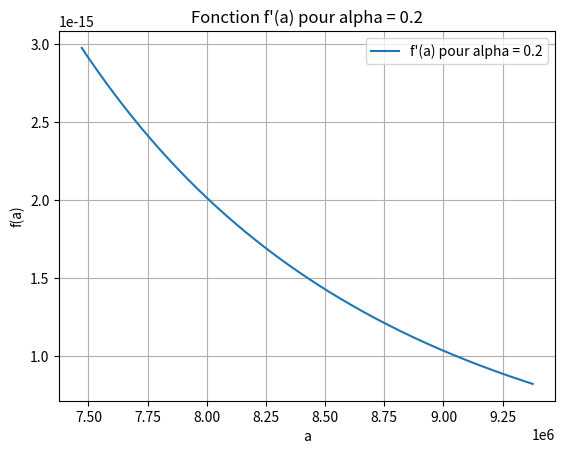
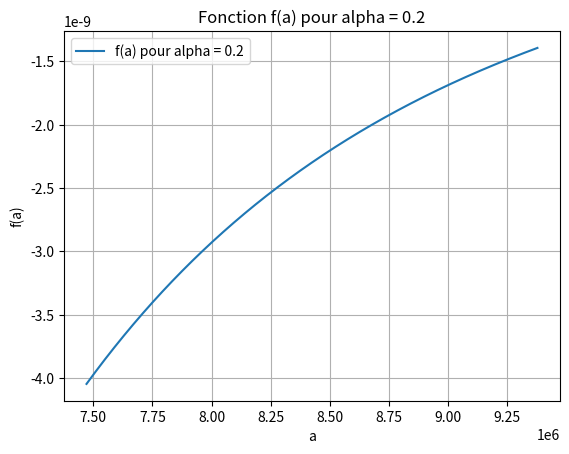
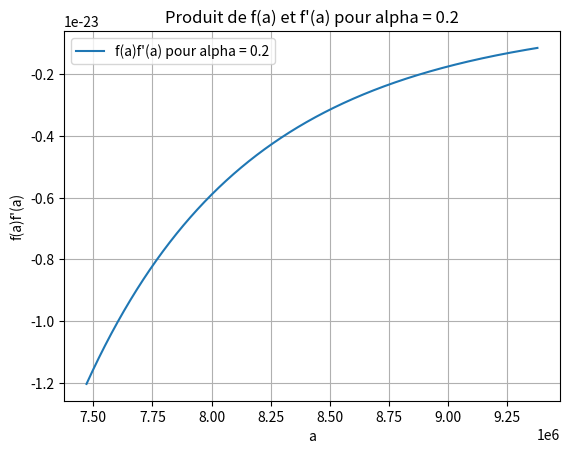

The script that saved these images, in order:
import numpy as np
import matplotlib.pyplot as plt

T = 3.5e7 * 365.25 * 24 * 3600 # 35 millions d'années en secondes
G = 6.67430e-11 # constante gravitationnelle
M0 = 6.4185e23 # masse de Mars
m = 1.06e16 # masse de Phobos
R = 3396.2e3 # rayon de Mars (en mètres)
k2 = 0.169 # nombre de Love de Mars : https://arxiv.org/html/2405.05519v1
a0 = 9377e3 # demi-grand axe phobos (en mètres)
omega_p = 2*np.pi/(24.622962*3600) # vitesse de rotation de Mars (rad/s)
roche = 2.2*R # distance de Roche pour Phobos (en mètres) : https://www.insu.cnrs.fr/fr/cnrsinfo/phobos-la-lune-condamnee-pourquoi-mars-va-eroder-puis-disloquer-son-satellite
alpha = 0.4 # Exposant de la loi de puissance

def E(alpha) : # sec/rad (Q = E^alpha X^alpha)
    match alpha :
        case 0.2 : return  1201*10**5*24*3600
        case 0.3 : return 81028*24*3600
        case 0.4 : return 2104*24*3600

def n(a) : # fréquence orbitale de Phobos (rad/s)  
    return np.sqrt(G*(M0+m)/a**3)

def X(a) : # fréquence de marée principale (s^(-1))
    return 2*np.abs(omega_p - n(a))

def Delta_t(a) : # lag temporel (s)
    return E(alpha)**(-alpha) * X(a)**(-(alpha+1))

def f1(a) : # dérivée du demi-grand axe (m/s)
    numerateur = 6* k2 * R**5 * n(a) * m * Delta_t(a)
    denominateur = M0 * a**4
    val = -numerateur/denominateur * (n(a) - omega_p)
    if type(a) == np.ndarray :
        for i in range(len(a)) :
            if a[i] < roche :
                val[i] = 0
        return val
    else :
        if a < roche :
            val = 0
        return val
    

def f(a) :
    val = -C0 * a**(-5.5) * (C1*a**(-1.5) - omega_p)**(-alpha)
    if type(a) == np.ndarray :
        for i in range(len(a)) :
            if a[i] < roche :
                val[i] = 0
        return val
    if a < roche :
        val = 0
    return val
    

from scipy.integrate import solve_ivp

def da_dt_for_solve_ivp(t, a):
    return [f1(a[0])]  # solve_ivp attend un tableau

def df_x(a) :
    return B0 * a**(-6.5) * (C1*a**(-1.5) - omega_p)**(-alpha) - B1 * a**(-8) * (C1*a**(-1.5) - omega_p)**(-(alpha+1))


def euler_explicite(a0, T, dt) :
    t = np.linspace(0, T, int(T/dt)) # temps de 0 à T avec nb_point points
    a = np.zeros(len(t)) # tableau pour stocker les valeurs de a
    a[0] = a0
    for i in range(1, len(t)) :
        a[i] = a[i-1] + f1(a[i-1]) * dt # Euler explicite
    return t, a


import time

start_time = time.time()
sol_ref = solve_ivp(
    da_dt_for_solve_ivp,
    t_span=(0, T),
    y0=[a0],
    method='RK45',
    rtol=1e-10,  # Tolérance relative très stricte
    atol=1e-3,   # Tolérance absolue (1 mm)
    dense_output=True
)
end_time = time.time()
print("\n-----------------------------------------------")
print(f"Temps de calcul pour RK45 : {(end_time - start_time)*1000:.0f} milisecondes.")


# Résolution numérique de l'ODE
dt = 10**2 # pas de temps en années
dt = dt * 365.25 * 24 * 3600
start_time = time.time()
t, a = euler_explicite(a0, T, dt)
end_time = time.time()
print(f"Temps de calcul pour Euler explicite : {(end_time - start_time)*1000:.0f} milisecondes.")
print("------------------------------------------")
a_ref = sol_ref.sol(t)[0]



# Calcul du coefficient de Lipschitz pour la fonction f sur [roche, a0]
print("\nOrdre de grandeur des constantes : \n")
C0 = 6*k2*R**5*m/M0 * E(alpha)**(-alpha) * np.sqrt(G*(M0+m)) * 2**(-(alpha+1))
print(f"Constante C0 = {C0:E}")
print("-----------------------------------------")

C1 = np.sqrt(G*(M0+m))
B0 = C0*5.5
B1 = B0*alpha

Intervalle_a = np.linspace(roche, a0, 10000)

Lipschitz = np.max(np.abs(df_x(Intervalle_a)))
print(f"Constante de Lipschitz L = {Lipschitz:E}")
print("----------------------------------------")

count = 0
for i in range(len(Intervalle_a)) :
    if n(Intervalle_a[i]) < omega_p :
        count += 1
if count > 0 :
    print(f"---> !!!! Attention : n(a) < omega_p pour {count} valeurs de a dans l'intervalle [roche, a0].")

M2 = np.max(np.abs(df_x(Intervalle_a)*f(Intervalle_a)))
print(f"Constante M2_max = {M2:E}")
M2 = np.max(np.abs(df_x(a_ref)*f(a_ref)))
print(f"Constante M2_optim = {M2:E}")
print("----------------------------------------")


print(f"Temps de simulation T = {T:E} secondes.")
print("----------------------------------------")

C2 = np.exp(Lipschitz * T)*M2*T/2
print(f"On a |y_n - y(t_n)| < {C2:E}*h")
print("----------------------------------------")

print(f"pour h = {dt:E} secondes :\n |y_n - y(t_n)| < {C2*dt:.2f} m.")
print(f"Nombre de points : {T/dt:.3E}")

print(f" sup |met_Euler - met_RK45| = {np.max(np.abs(a - a_ref)):.2f} m.")


# Tracer de la courbe de f'(a) pour alpha = 0.2
plt.figure()
plt.plot(Intervalle_a, df_x(Intervalle_a), label="f'(a) pour alpha = 0.2")
plt.xlabel("a")
plt.ylabel("f(a)")
plt.title("Fonction f'(a) pour alpha = 0.2")
plt.grid()
plt.legend()

# Tracer de la courbe f(a) pour alpha = 0.2
plt.figure()
plt.plot(Intervalle_a, f(Intervalle_a), label="f(a) pour alpha = 0.2")
plt.xlabel("a")
plt.ylabel("f(a)")
plt.title("Fonction f(a) pour alpha = 0.2")
plt.grid()
plt.legend()

# Tracer de la courbe de f(a)f'(a) pour alpha = 0.2
plt.figure()
plt.plot(Intervalle_a, f(Intervalle_a)*df_x(Intervalle_a), label="f(a)f'(a) pour alpha = 0.2")
plt.xlabel("a")
plt.ylabel("f(a)f'(a)")
plt.title("Produit de f(a) et f'(a) pour alpha = 0.2")
plt.grid()
plt.legend()


plt.show()
